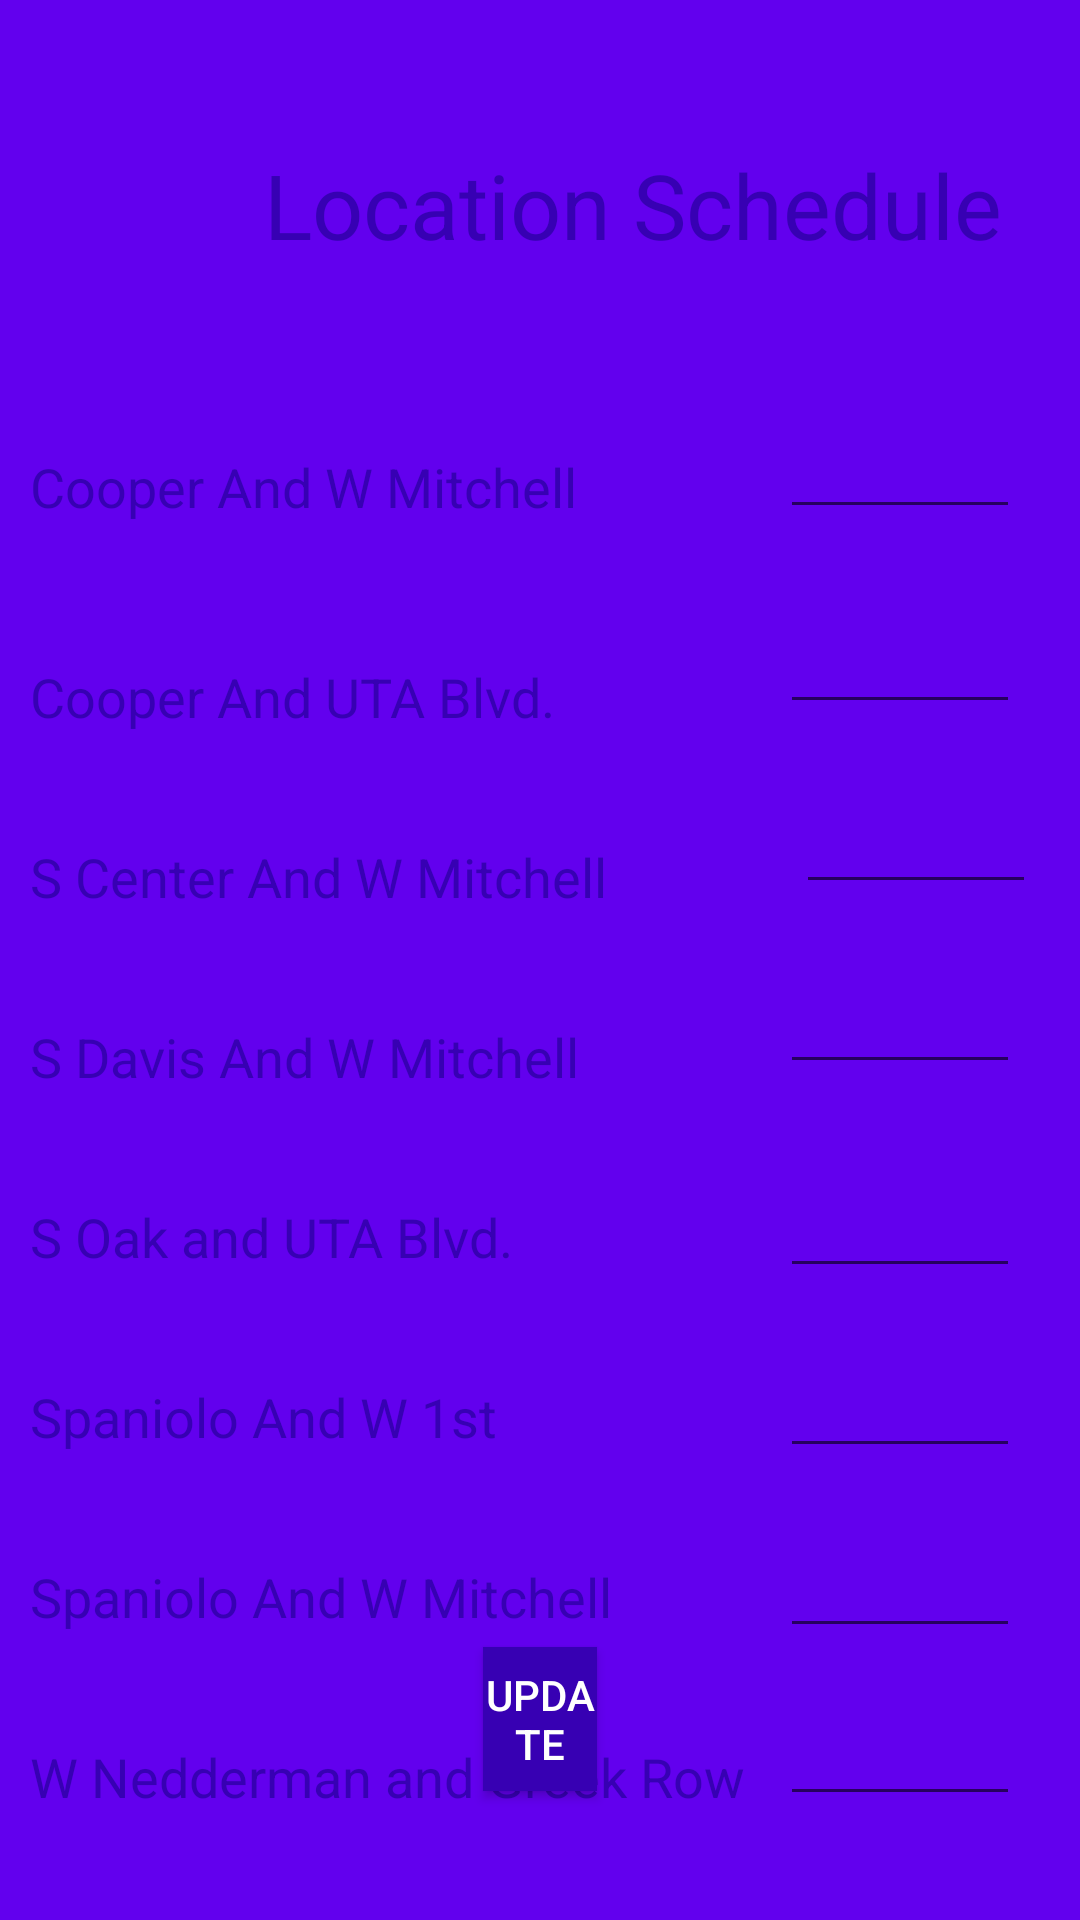

Here is an Android app screen rendered from its layout file. Give the layout XML and the strings, colors and styles it references.
<!-- AndroidManifest.xml: application theme AppTheme -->
<!-- res/layout/activity_update_location_schedule.xml -->
<?xml version="1.0" encoding="utf-8"?>
<androidx.constraintlayout.widget.ConstraintLayout xmlns:android="http://schemas.android.com/apk/res/android"
    xmlns:app="http://schemas.android.com/apk/res-auto"
    xmlns:tools="http://schemas.android.com/tools"
    android:id="@+id/linearLayout"
    android:layout_width="match_parent"
    android:layout_height="match_parent"
    android:background="@color/colorPrimary"
    android:orientation="vertical"
    tools:context=".UpdateLocationSchedule">


    <TextView
        android:id="@+id/location_schedule_update"
        android:layout_width="wrap_content"
        android:layout_height="wrap_content"
        android:layout_marginStart="88dp"
        android:layout_marginTop="48dp"
        android:text="Location Schedule"
        android:textColor="@color/colorPrimaryDark"
        android:textSize="30sp"
        app:layout_constraintStart_toStartOf="parent"
        app:layout_constraintTop_toTopOf="parent"
        tools:layout_conversion_absoluteHeight="41dp"
        tools:layout_conversion_absoluteWidth="293dp" />


    <TextView
        android:id="@+id/spanioloMitchellTv"
        android:layout_width="wrap_content"
        android:layout_height="wrap_content"
        android:layout_marginStart="10dp"
        android:layout_marginTop="520dp"
        android:clickable="true"
        android:contextClickable="true"
        android:text="Spaniolo And W Mitchell"
        android:textColor="@color/colorPrimaryDark"
        android:textSize="18sp"
        app:layout_constraintStart_toStartOf="parent"
        app:layout_constraintTop_toTopOf="parent" />

    <EditText
        android:id="@+id/spanioloMitchellTv1"
        android:layout_width="80dp"
        android:layout_height="wrap_content"
        android:layout_marginTop="508dp"
        android:layout_marginEnd="20dp"
        android:inputType="textPersonName|textEmailAddress"
        android:textColor="@color/colorPrimaryDark"
        app:layout_constraintEnd_toEndOf="parent"
        app:layout_constraintTop_toTopOf="parent"
        tools:layout_conversion_absoluteHeight="40dp"
        tools:layout_conversion_absoluteWidth="50dp" />

    <TextView
        android:id="@+id/davisMitchellTV"
        android:layout_width="wrap_content"
        android:layout_height="wrap_content"
        android:layout_marginStart="10dp"
        android:layout_marginTop="340dp"
        android:clickable="true"
        android:contextClickable="true"
        android:text="S Davis And W Mitchell"
        android:textColor="@color/colorPrimaryDark"
        android:textSize="18sp"
        app:layout_constraintStart_toStartOf="parent"
        app:layout_constraintTop_toTopOf="parent" />

    <EditText
        android:id="@+id/davisMitchellTV1"
        android:layout_width="80dp"
        android:layout_height="wrap_content"
        android:layout_marginTop="320dp"
        android:layout_marginEnd="20dp"
        android:inputType="textPersonName|textEmailAddress"
        android:textColor="@color/colorPrimaryDark"
        app:layout_constraintEnd_toEndOf="parent"
        app:layout_constraintTop_toTopOf="parent"
        tools:layout_conversion_absoluteHeight="40dp"
        tools:layout_conversion_absoluteWidth="50dp" />

    <TextView
        android:id="@+id/oakUtaTV"
        android:layout_width="wrap_content"
        android:layout_height="wrap_content"
        android:layout_marginStart="10dp"
        android:layout_marginTop="400dp"
        android:clickable="true"
        android:contextClickable="true"
        android:text="S Oak and UTA Blvd."
        android:textColor="@color/colorPrimaryDark"
        android:textSize="18sp"
        app:layout_constraintStart_toStartOf="parent"
        app:layout_constraintTop_toTopOf="parent" />


    <EditText
        android:id="@+id/oakUtaTV1"
        android:layout_width="80dp"
        android:layout_height="wrap_content"
        android:layout_marginTop="388dp"
        android:layout_marginEnd="20dp"
        android:inputType="textPersonName|textEmailAddress"
        android:textColor="@color/colorPrimaryDark"
        app:layout_constraintEnd_toEndOf="parent"
        app:layout_constraintTop_toTopOf="parent"
        tools:layout_conversion_absoluteHeight="40dp"
        tools:layout_conversion_absoluteWidth="50dp" />


    <TextView
        android:id="@+id/cooperUtaTV"
        android:layout_width="wrap_content"
        android:layout_height="wrap_content"
        android:layout_marginStart="10dp"
        android:layout_marginTop="220dp"
        android:clickable="true"
        android:contextClickable="true"
        android:text="Cooper And UTA Blvd."
        android:textColor="@color/colorPrimaryDark"
        android:textSize="18sp"
        app:layout_constraintStart_toStartOf="parent"
        app:layout_constraintTop_toTopOf="parent" />

    <EditText
        android:id="@+id/cooperUtaTV1"
        android:layout_width="80dp"
        android:layout_height="wrap_content"
        android:layout_marginStart="260dp"
        android:layout_marginTop="200dp"
        android:layout_marginEnd="20dp"
        android:inputType="textPersonName|textEmailAddress"
        android:textColor="@color/colorPrimaryDark"
        app:layout_constraintEnd_toEndOf="parent"
        app:layout_constraintHorizontal_bias="0.887"
        app:layout_constraintStart_toStartOf="parent"
        app:layout_constraintTop_toTopOf="parent"
        tools:layout_conversion_absoluteHeight="40dp"
        tools:layout_conversion_absoluteWidth="50dp" />


    <TextView
        android:id="@+id/centerMitchellTV"
        android:layout_width="wrap_content"
        android:layout_height="wrap_content"
        android:layout_marginStart="10dp"
        android:layout_marginTop="280dp"
        android:clickable="true"
        android:contextClickable="true"
        android:text="S Center And W Mitchell"
        android:textColor="@color/colorPrimaryDark"
        android:textSize="18sp"
        app:layout_constraintStart_toStartOf="parent"
        app:layout_constraintTop_toTopOf="parent" />

    <EditText
        android:id="@+id/centerMitchellTV1"
        android:layout_width="80dp"
        android:layout_height="wrap_content"
        android:layout_marginStart="290dp"
        android:layout_marginTop="260dp"
        android:layout_marginEnd="20dp"
        android:inputType="textPersonName|textEmailAddress"
        android:textColor="@color/colorPrimaryDark"
        app:layout_constraintEnd_toEndOf="parent"
        app:layout_constraintHorizontal_bias="0.823"
        app:layout_constraintStart_toStartOf="parent"
        app:layout_constraintTop_toTopOf="parent"
        tools:layout_conversion_absoluteHeight="40dp"
        tools:layout_conversion_absoluteWidth="50dp" />


    <TextView
        android:id="@+id/cooperMitchellTV"
        android:layout_width="wrap_content"
        android:layout_height="wrap_content"
        android:layout_marginStart="10dp"
        android:layout_marginTop="150dp"
        android:clickable="true"
        android:contextClickable="true"
        android:text="Cooper And W Mitchell"
        android:textColor="@color/colorPrimaryDark"
        android:textSize="18sp"
        app:layout_constraintStart_toStartOf="parent"
        app:layout_constraintTop_toTopOf="parent" />

    <EditText
        android:id="@+id/cooperMitchellTV1"
        android:layout_width="80dp"
        android:layout_height="wrap_content"
        android:layout_marginStart="260dp"
        android:layout_marginTop="135dp"
        android:layout_marginEnd="20dp"
        android:inputType="textPersonName|textEmailAddress"
        android:textColor="@color/colorPrimaryDark"
        app:layout_constraintEnd_toEndOf="parent"
        app:layout_constraintHorizontal_bias="0.9"
        app:layout_constraintStart_toStartOf="parent"
        app:layout_constraintTop_toTopOf="parent"
        tools:layout_conversion_absoluteHeight="40dp"
        tools:layout_conversion_absoluteWidth="50dp" />


    <TextView
        android:id="@+id/spanioloWTV"
        android:layout_width="wrap_content"
        android:layout_height="wrap_content"
        android:layout_marginStart="10dp"
        android:layout_marginTop="460dp"
        android:clickable="true"
        android:contextClickable="true"
        android:text="Spaniolo And W 1st"
        android:textColor="@color/colorPrimaryDark"
        android:textSize="18sp"
        app:layout_constraintStart_toStartOf="parent"
        app:layout_constraintTop_toTopOf="parent" />

    <EditText
        android:id="@+id/spanioloWTV1"
        android:layout_width="80dp"
        android:layout_height="wrap_content"
        android:layout_marginTop="448dp"
        android:layout_marginEnd="20dp"
        android:inputType="textPersonName|textEmailAddress"
        android:textColor="@color/colorPrimaryDark"
        app:layout_constraintEnd_toEndOf="parent"
        app:layout_constraintTop_toTopOf="parent"
        tools:layout_conversion_absoluteHeight="40dp"
        tools:layout_conversion_absoluteWidth="50dp" />


    <TextView
        android:id="@+id/nedderGreekTV"
        android:layout_width="wrap_content"
        android:layout_height="wrap_content"
        android:layout_marginStart="10dp"
        android:layout_marginTop="580dp"
        android:clickable="true"
        android:contextClickable="true"
        android:text="W Nedderman and Greek Row"
        android:textColor="@color/colorPrimaryDark"
        android:textSize="18sp"
        app:layout_constraintStart_toStartOf="parent"
        app:layout_constraintTop_toTopOf="parent" />

    <EditText
        android:id="@+id/nedderGreekTV1"
        android:layout_width="80dp"
        android:layout_height="wrap_content"
        android:layout_marginTop="564dp"
        android:layout_marginEnd="20dp"
        android:inputType="textPersonName|textEmailAddress"
        android:textColor="@color/colorPrimaryDark"
        app:layout_constraintEnd_toEndOf="parent"
        app:layout_constraintTop_toTopOf="parent"
        tools:layout_conversion_absoluteHeight="40dp"
        tools:layout_conversion_absoluteWidth="50dp" />

    <Button
        android:id="@+id/updatelocschedule"
        android:layout_width="0dp"
        android:layout_height="wrap_content"
        android:layout_marginStart="161dp"
        android:layout_marginEnd="161dp"
        android:layout_marginBottom="43dp"
        android:background="@color/colorPrimaryDark"
        android:text="Update"
        android:textColor="@color/cardview_light_background"
        app:layout_constraintBottom_toBottomOf="parent"
        app:layout_constraintEnd_toEndOf="parent"
        app:layout_constraintStart_toStartOf="parent" />
</androidx.constraintlayout.widget.ConstraintLayout>
<!-- resources referenced by this layout -->
<resources>
  <style name="AppTheme" parent="Theme.AppCompat.Light.DarkActionBar">
          
          <item name="colorPrimary">#0064b1</item>
          <item name="colorPrimaryDark">#f58025</item>
          <item name="colorAccent">@color/colorAccent</item>
      </style>
  <!-- not gathered from this repository: default colours our renderer supplied (Android Studio template values) -->
  <color name="colorPrimary">#FF6200EE</color>
  <color name="colorPrimaryDark">#FF3700B3</color>
  <color name="colorAccent">#FF03DAC5</color>
</resources>
